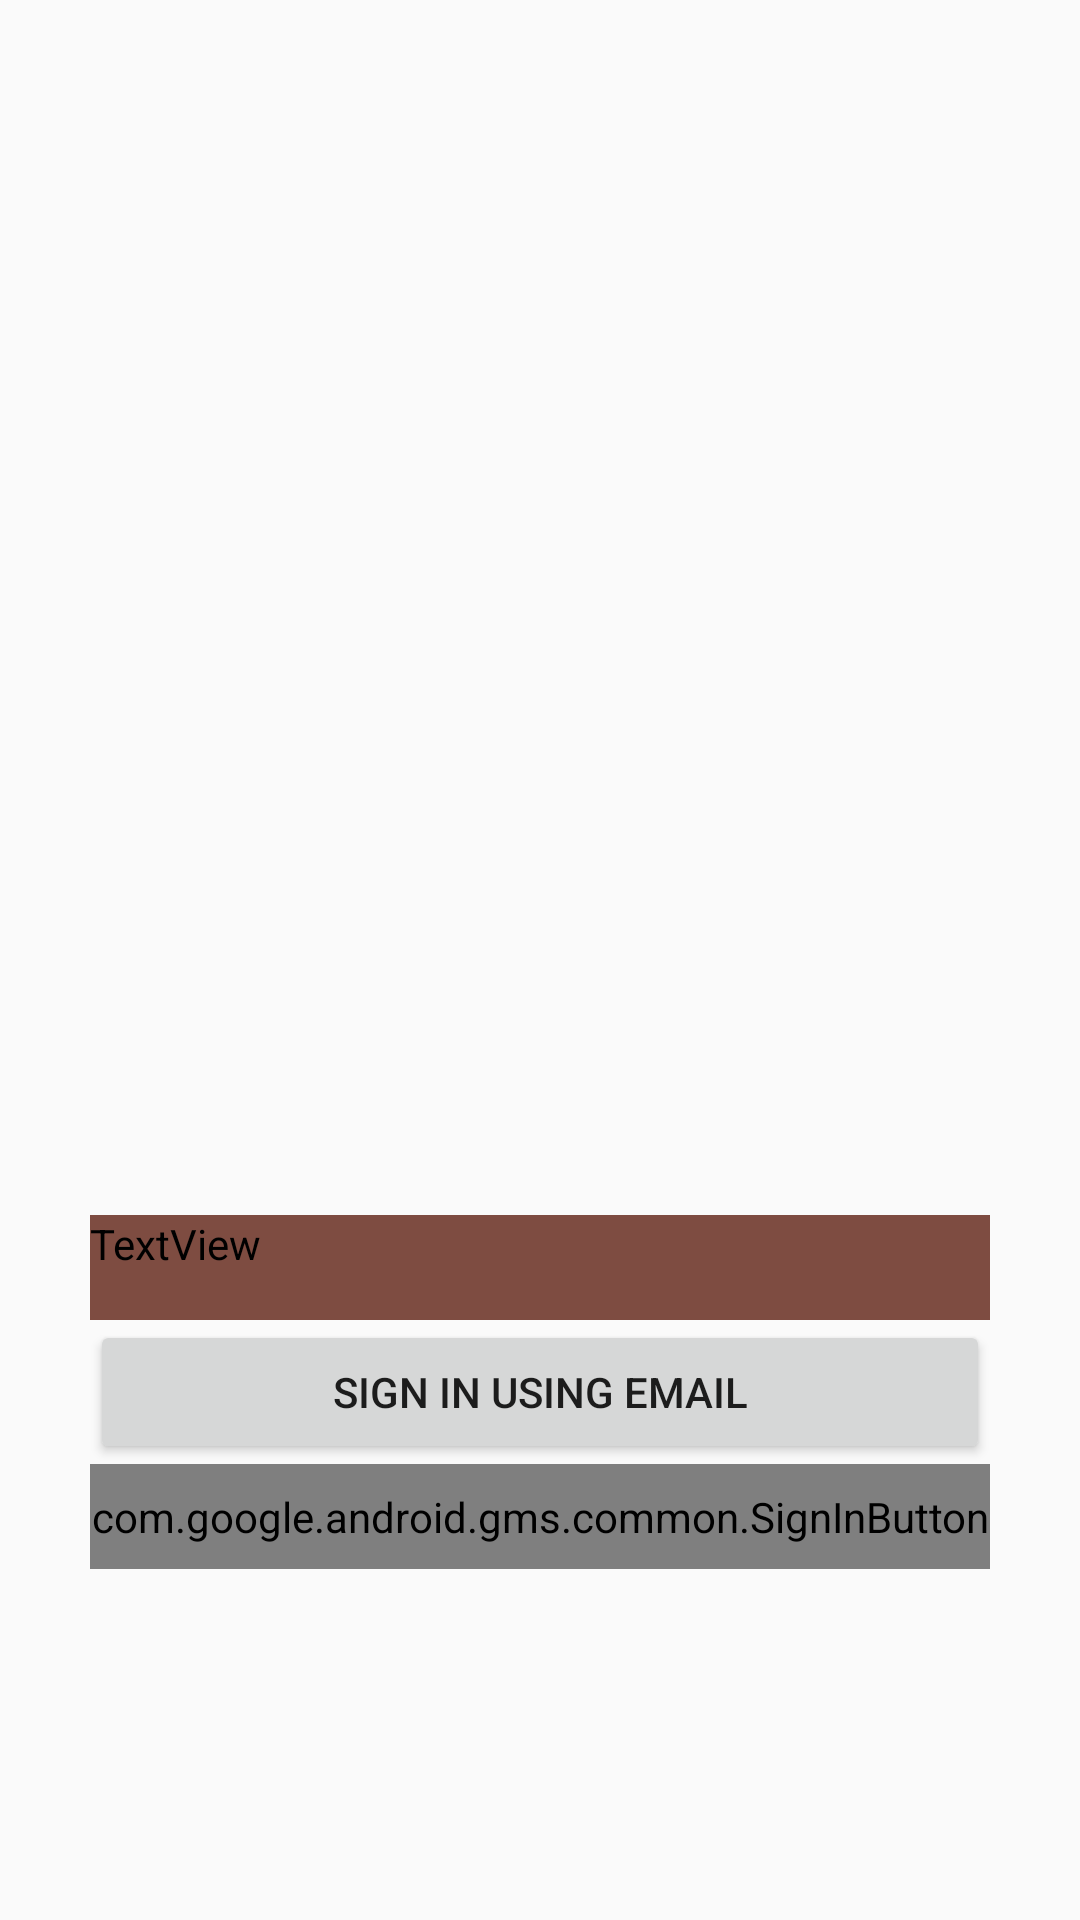

Write the Android layout XML for this screen, with the resource values it uses.
<!-- AndroidManifest.xml: application theme AppTheme -->
<!-- res/layout/activity_first_sign_in.xml -->
<RelativeLayout
    xmlns:android="http://schemas.android.com/apk/res/android"
    android:layout_height="match_parent"
    android:layout_width="match_parent"
    >
    <ImageView
        android:id="@+id/backgroundImage"
        android:src="@drawable/background"
        android:scaleType="fitXY"
        android:layout_width="match_parent"
        android:layout_height="match_parent" />

    <LinearLayout
        android:layout_width="match_parent"
        android:layout_height="200dp"
        android:layout_alignParentBottom="true"
        android:layout_marginLeft="30dp"
        android:layout_marginRight="30dp"
        android:orientation="vertical"
        android:layout_marginBottom="35dp"
        android:id="@+id/relativeLayout">

        <TextView
            android:id="@+id/displaySignInSuccess"
            android:layout_width="match_parent"
            android:layout_height="35dp"
            android:background="#7E4C41"
            android:textColor="#000000"
            android:layout_above="@+id/signInUsingEmailBotton"
            android:text="TextView" />
        <Button
            android:id="@+id/signInUsingEmailBotton"
            android:text="Sign In Using Email"
            android:layout_width="match_parent"
            android:layout_height="wrap_content" />

        <com.google.android.gms.common.SignInButton
            android:id="@+id/googleSignInBotton"
            android:layout_width="match_parent"
            android:layout_height="35dp"

            android:layout_below="@+id/signInUsingEmailBotton" />
    </LinearLayout>



</RelativeLayout>
<!-- resources referenced by this layout -->
<resources>
  <style name="AppTheme" parent="Theme.AppCompat.Light.DarkActionBar">
          
          <item name="colorPrimary">@color/colorPrimary</item>
          <item name="colorPrimaryDark">@color/colorPrimaryDark</item>
          <item name="colorAccent">@color/colorAccent</item>
      </style>
  <color name="colorPrimary">#3F51B5</color>
  <color name="colorPrimaryDark">#303F9F</color>
  <color name="colorAccent">#000000</color>
</resources>
